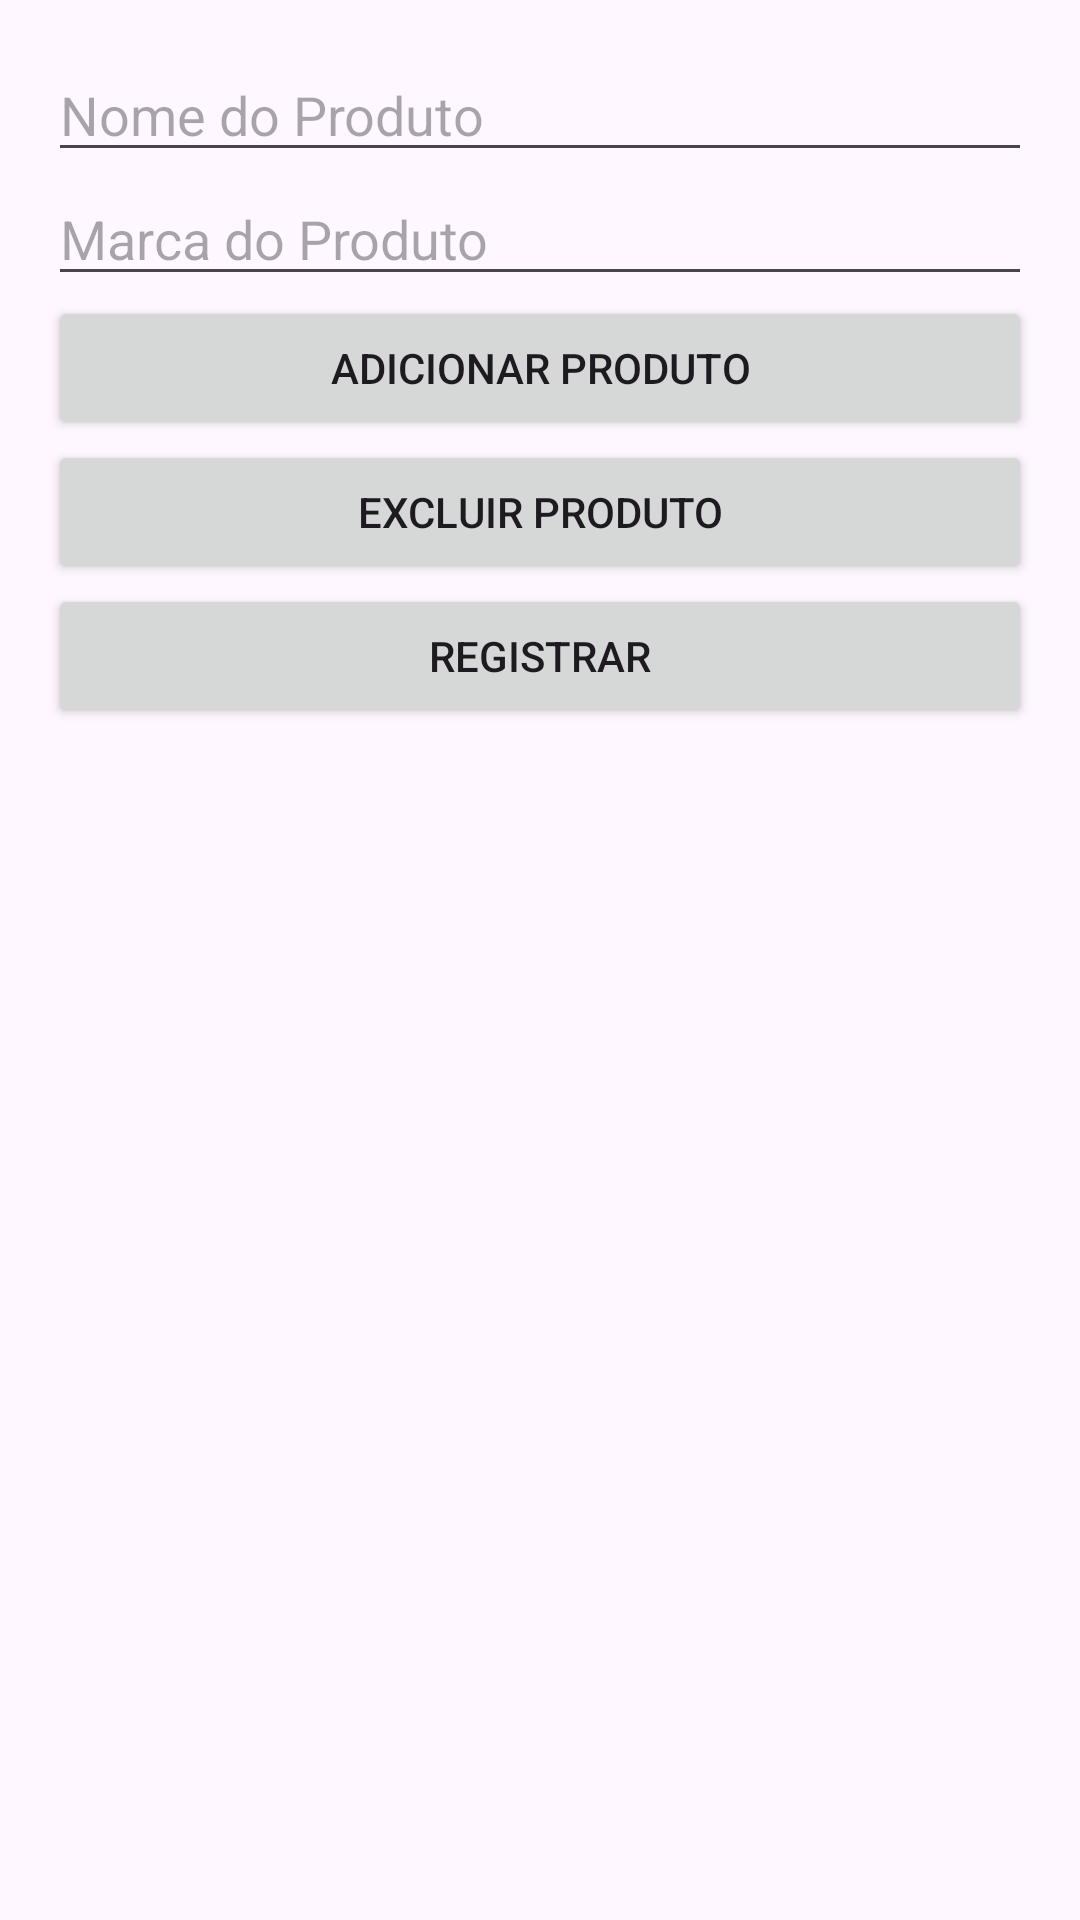

Write the Android layout XML for this screen, with the resource values it uses.
<!-- AndroidManifest.xml: application theme Theme.Desenrola -->
<!-- res/layout/activity_main.xml -->
<?xml version="1.0" encoding="utf-8"?>
<LinearLayout xmlns:android="http://schemas.android.com/apk/res/android"
    android:layout_width="match_parent"
    android:layout_height="match_parent"
    android:orientation="vertical"
    android:padding="16dp">


    <EditText
        android:id="@+id/editNome"
        android:layout_width="match_parent"
        android:layout_height="wrap_content"
        android:hint="Nome do Produto"
        android:inputType="text" />

    <EditText
        android:id="@+id/editMarca"
        android:layout_width="match_parent"
        android:layout_height="wrap_content"
        android:hint="Marca do Produto"
        android:inputType="text" />


    <Button
        android:id="@+id/buttonAdicionar"
        android:layout_width="match_parent"
        android:layout_height="wrap_content"
        android:text="Adicionar Produto" />


    <Button
        android:id="@+id/buttonExcluir"
        android:layout_width="match_parent"
        android:layout_height="wrap_content"
        android:text="Excluir Produto" />

    <Button
        android:id="@+id/btnRegister"
        android:layout_width="match_parent"
        android:layout_height="wrap_content"
        android:text="Registrar" />


</LinearLayout>
<!-- resources referenced by this layout -->
<resources>
  <style name="Theme.Desenrola" parent="Base.Theme.Desenrola" />
  <style name="Base.Theme.Desenrola" parent="Theme.Material3.DayNight.NoActionBar">
          
          
      </style>
</resources>
